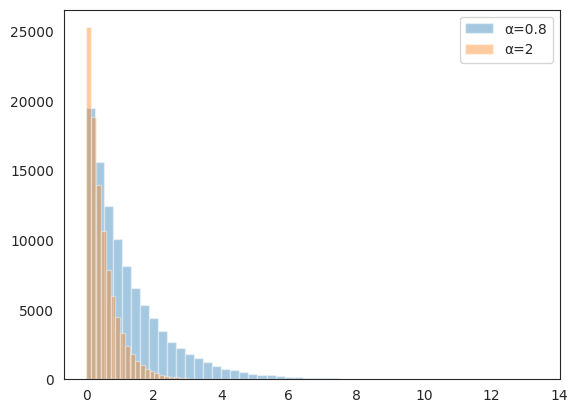

Here is the Python script that generated this plot:
import random as rn
import matplotlib.pyplot as plt
import numpy as np
import seaborn as sns
sns.set_style("white")


def exp(alpha):
    r = rn.random()
    return -np.log(r)/alpha


if __name__ == "__main__":
    alphas = [.8, 2]
    for a in alphas:
        data = []
        for i in range(100000):
            data.append(exp(a))
        sns.distplot(data, kde=False)

    plt.legend([f'α={a}' for a in alphas])
    plt.show()